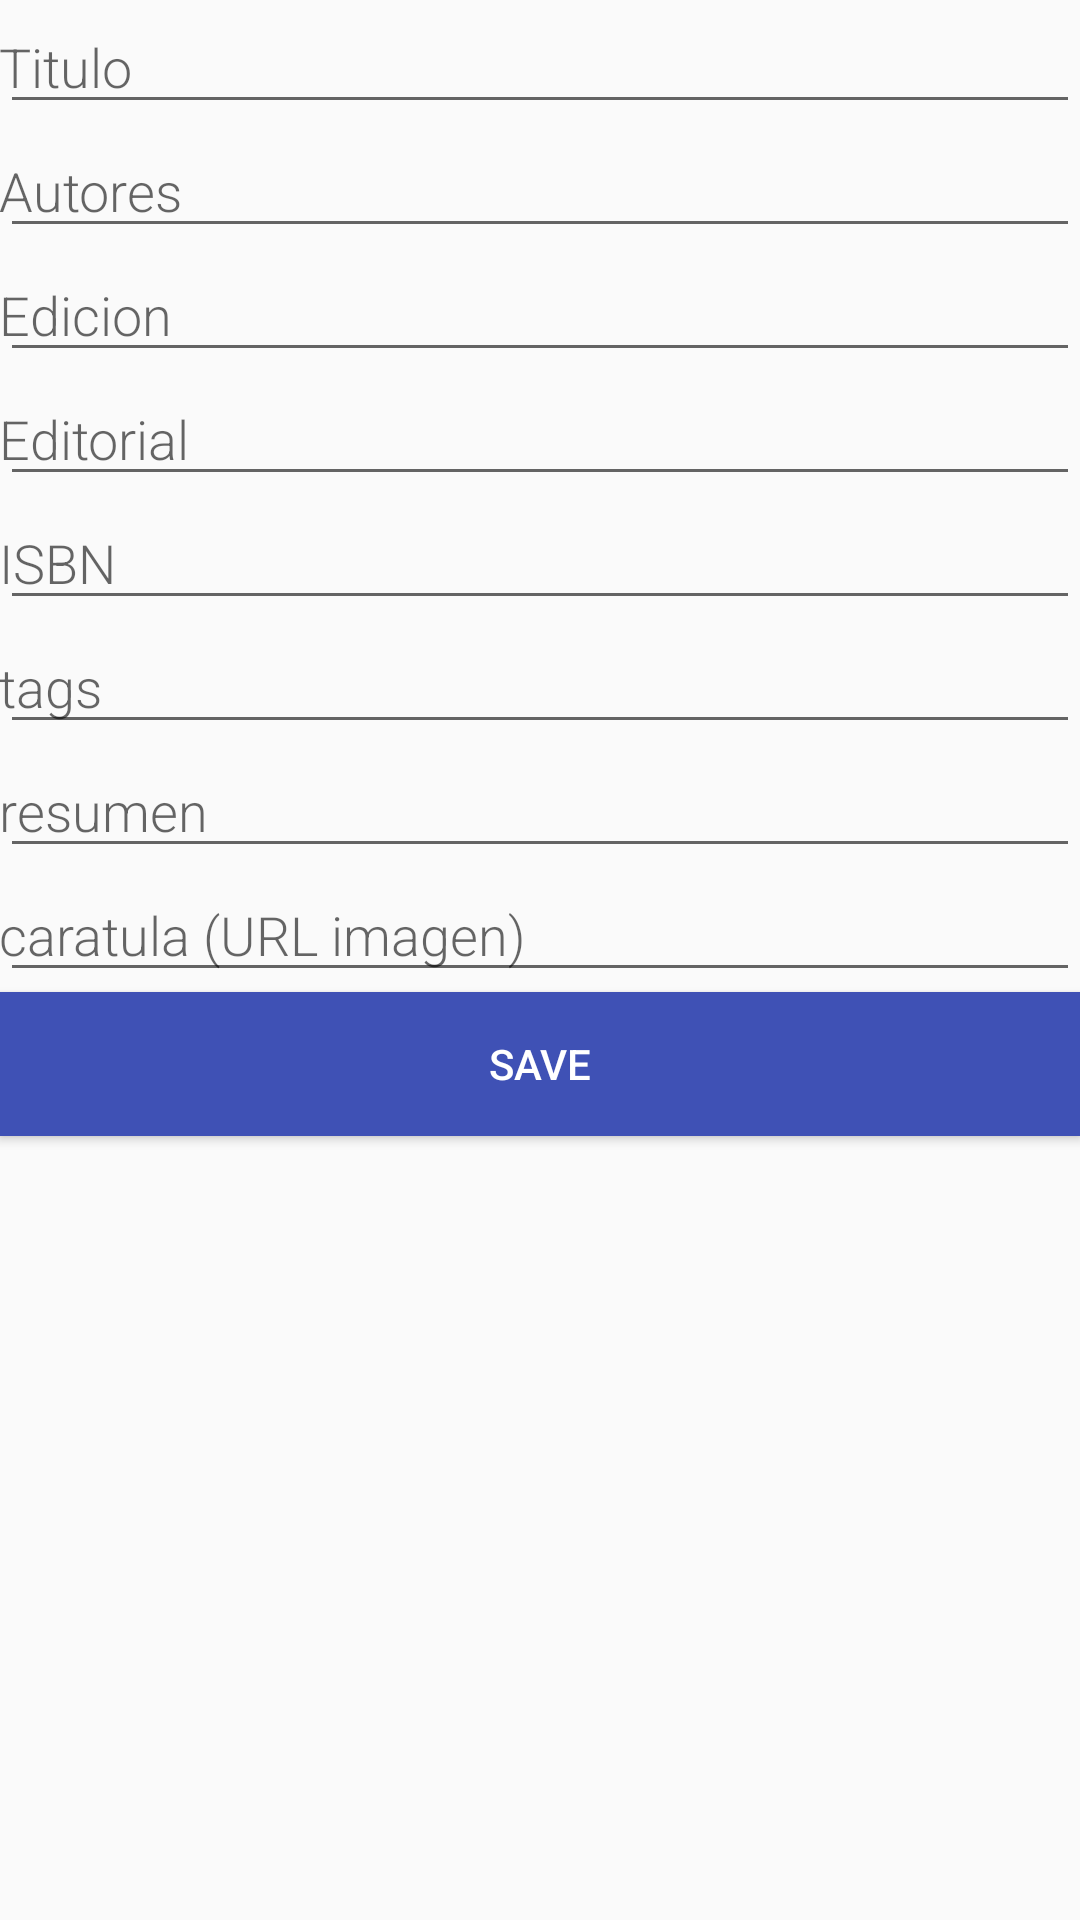

Layout XML and referenced resources for this Android screen:
<!-- AndroidManifest.xml: application theme AppTheme -->
<!-- res/layout/activity_new_book.xml -->
<?xml version="1.0" encoding="utf-8"?>
<LinearLayout xmlns:android="http://schemas.android.com/apk/res/android"
    android:orientation="vertical" android:layout_width="match_parent"
    android:layout_marginRight="30dp"
    android:layout_marginLeft="30dp"
    android:layout_height="match_parent">

    <EditText
        android:id="@+id/edit_title"
        android:layout_width="match_parent"
        android:layout_height="wrap_content"
        android:fontFamily="sans-serif-light"
        android:hint="@string/titulo"
        android:inputType="textAutoComplete"
        android:padding="@dimen/small_padding"
        android:layout_marginBottom="@dimen/big_padding"
        android:layout_marginTop="@dimen/big_padding"
        android:textSize="18sp" />
    <EditText
        android:id="@+id/edit_autor"
        android:layout_width="match_parent"
        android:layout_height="wrap_content"
        android:fontFamily="sans-serif-light"
        android:hint="@string/autores"
        android:inputType="textAutoComplete"
        android:padding="@dimen/small_padding"
        android:layout_marginBottom="@dimen/big_padding"
        android:layout_marginTop="@dimen/big_padding"
        android:textSize="18sp" />
    <EditText
        android:id="@+id/edit_edicion"
        android:layout_width="match_parent"
        android:layout_height="wrap_content"
        android:fontFamily="sans-serif-light"
        android:hint="@string/edicion"
        android:inputType="textAutoComplete"
        android:padding="@dimen/small_padding"
        android:layout_marginBottom="@dimen/big_padding"
        android:layout_marginTop="@dimen/big_padding"
        android:textSize="18sp" />
    <EditText
        android:id="@+id/edit_editorial"
        android:layout_width="match_parent"
        android:layout_height="wrap_content"
        android:fontFamily="sans-serif-light"
        android:hint="@string/editorial"
        android:inputType="textAutoComplete"
        android:padding="@dimen/small_padding"
        android:layout_marginBottom="@dimen/big_padding"
        android:layout_marginTop="@dimen/big_padding"
        android:textSize="18sp" />
    <EditText
        android:id="@+id/edit_isbn"
        android:layout_width="match_parent"
        android:layout_height="wrap_content"
        android:fontFamily="sans-serif-light"
        android:hint="@string/isbn"
        android:inputType="textAutoComplete"
        android:padding="@dimen/small_padding"
        android:layout_marginBottom="@dimen/big_padding"
        android:layout_marginTop="@dimen/big_padding"
        android:textSize="18sp" />
    <EditText
        android:id="@+id/edit_tags"
        android:layout_width="match_parent"
        android:layout_height="wrap_content"
        android:fontFamily="sans-serif-light"
        android:hint="@string/tags"
        android:inputType="textAutoComplete"
        android:padding="@dimen/small_padding"
        android:layout_marginBottom="@dimen/big_padding"
        android:layout_marginTop="@dimen/big_padding"
        android:textSize="18sp" />
    <EditText
        android:id="@+id/edit_resumen"
        android:layout_width="match_parent"
        android:layout_height="wrap_content"
        android:fontFamily="sans-serif-light"
        android:hint="@string/resumen"
        android:inputType="textAutoComplete"
        android:padding="@dimen/small_padding"
        android:layout_marginBottom="@dimen/big_padding"
        android:layout_marginTop="@dimen/big_padding"
        android:textSize="18sp" />
    <EditText
        android:id="@+id/edit_caratula"
        android:layout_width="match_parent"
        android:layout_height="wrap_content"
        android:fontFamily="sans-serif-light"
        android:hint="caratula (URL imagen)"
        android:inputType="textAutoComplete"
        android:padding="@dimen/small_padding"
        android:layout_marginBottom="@dimen/big_padding"
        android:layout_marginTop="@dimen/big_padding"
        android:textSize="18sp" />

    <Button
        android:id="@+id/button_save"
        android:layout_width="match_parent"
        android:layout_height="wrap_content"
        android:background="@color/colorPrimary"
        android:text="@string/button_save"
        android:textColor="@color/cardview_light_background" />

</LinearLayout>
<!-- resources referenced by this layout -->
<resources>
  <color name="colorPrimary">#3F51B5</color>
  <string name="autores">Autores</string>
  <string name="button_save">Save</string>
  <string name="edicion">Edicion</string>
  <string name="editorial">Editorial</string>
  <string name="isbn">ISBN</string>
  <string name="resumen">resumen</string>
  <string name="tags">tags</string>
  <string name="titulo">Titulo</string>
  <style name="AppTheme" parent="Theme.AppCompat.Light.DarkActionBar">
          <item name="colorPrimary">@color/colorPrimary</item>
          <item name="colorPrimaryDark">@color/colorPrimaryDark</item>
          <item name="colorAccent">@color/colorAccent</item>
      </style>
  <color name="colorPrimaryDark">#303F9F</color>
  <color name="colorAccent">#FF4081</color>
</resources>
